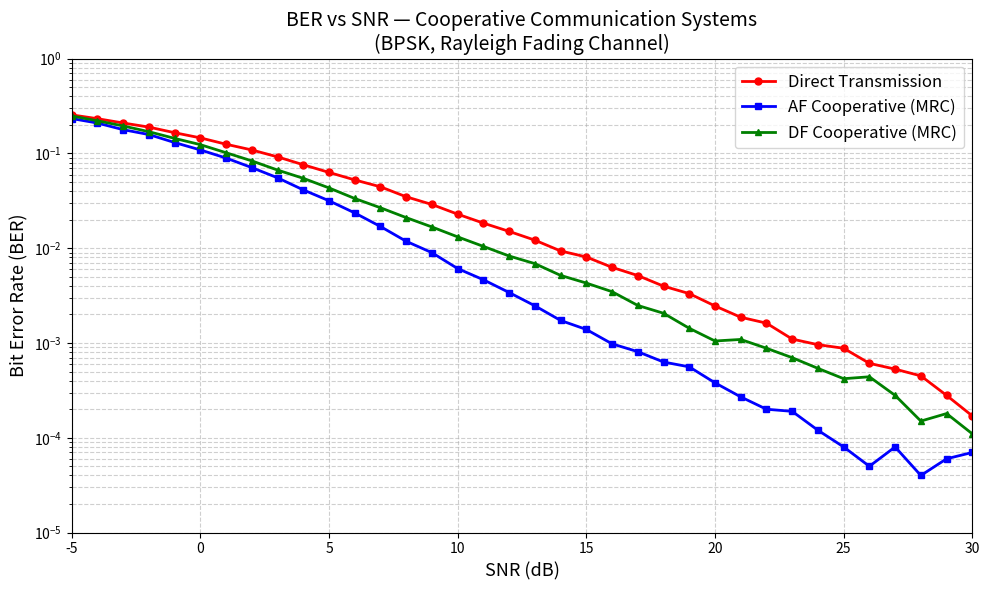
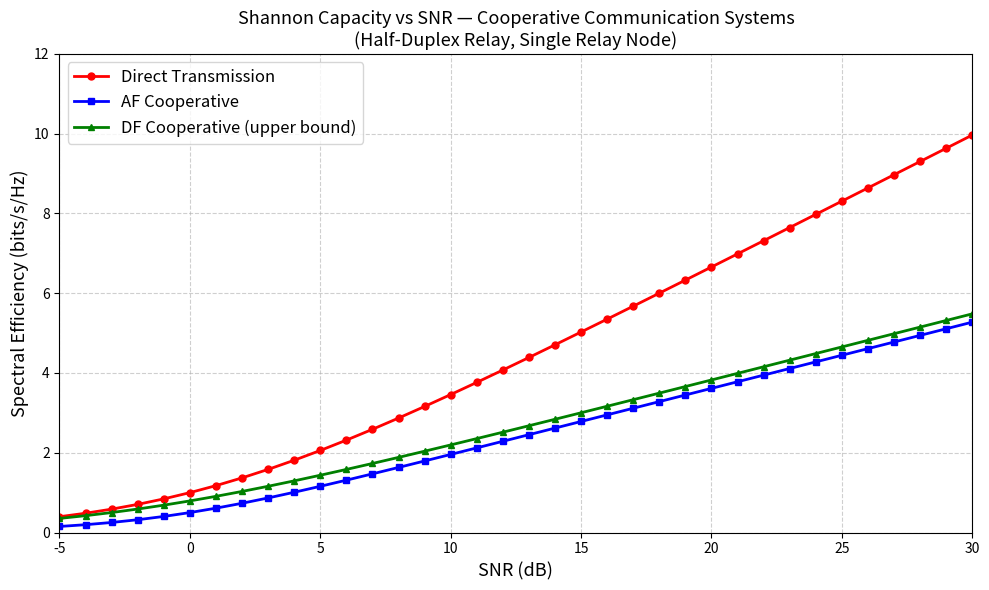

These figures' Python source, in order:
import numpy as np
import matplotlib.pyplot as plt

# ─────────────────────────────────────────────
# PARAMETERS
# ─────────────────────────────────────────────
NUM_BITS     = 100_000
SNR_DB       = np.arange(-5, 31, 1)
SNR_linear   = 10 ** (SNR_DB / 10)

np.random.seed(42)

# ─────────────────────────────────────────────
# HELPER FUNCTIONS
# ─────────────────────────────────────────────

def generate_bits(n):
    return np.random.randint(0, 2, n)

def bpsk_modulate(bits):
    """0 -> -1,  1 -> +1"""
    return 2 * bits - 1

def bpsk_demodulate(signal):
    """Hard decision"""
    return (signal > 0).astype(int)

def rayleigh_channel(n):
    """Complex Rayleigh fading coefficients, normalized E[|h|^2] = 1"""
    h = (np.random.randn(n) + 1j * np.random.randn(n)) / np.sqrt(2)
    return h

def awgn(signal, snr_lin):
    """Add complex AWGN. Noise variance = 1 / snr_lin per complex dim."""
    noise_std = 1 / np.sqrt(2 * snr_lin)
    noise = noise_std * (np.random.randn(len(signal)) + 1j * np.random.randn(len(signal)))
    return signal + noise

# ─────────────────────────────────────────────
# 1. DIRECT TRANSMISSION (no relay)
# ─────────────────────────────────────────────

def simulate_direct(snr_lin):
    bits = generate_bits(NUM_BITS)
    symbols = bpsk_modulate(bits).astype(complex)

    h_sd = rayleigh_channel(NUM_BITS)
    received = h_sd * symbols
    received_noisy = awgn(received, snr_lin)

    detected = bpsk_demodulate(np.real(np.conj(h_sd) * received_noisy))
    ber = np.mean(detected != bits)
    return ber

# ─────────────────────────────────────────────
# 2. AMPLIFY-AND-FORWARD (AF)
# ─────────────────────────────────────────────

def simulate_af(snr_lin):
    bits = generate_bits(NUM_BITS)
    symbols = bpsk_modulate(bits).astype(complex)

    h_sr = rayleigh_channel(NUM_BITS)
    h_rd = rayleigh_channel(NUM_BITS)
    h_sd = rayleigh_channel(NUM_BITS)

    noise_std = 1 / np.sqrt(2 * snr_lin)

    # Source -> Relay
    y_sr = h_sr * symbols + noise_std * (np.random.randn(NUM_BITS) + 1j * np.random.randn(NUM_BITS))

    # Relay amplifies with power normalization
    amp_gain = 1 / np.sqrt(np.abs(h_sr)**2 + 1 / snr_lin)
    y_relay_tx = amp_gain * y_sr

    # Relay -> Destination
    y_rd = h_rd * y_relay_tx + noise_std * (np.random.randn(NUM_BITS) + 1j * np.random.randn(NUM_BITS))

    # Direct path: Source -> Destination
    y_sd = h_sd * symbols + noise_std * (np.random.randn(NUM_BITS) + 1j * np.random.randn(NUM_BITS))

    # MRC combining
    h_eff_rd = amp_gain * h_sr * h_rd
    combined = np.conj(h_sd) * y_sd + np.conj(h_eff_rd) * y_rd

    detected = bpsk_demodulate(np.real(combined))
    ber = np.mean(detected != bits)
    return ber

# ─────────────────────────────────────────────
# 3. DECODE-AND-FORWARD (DF)
# ─────────────────────────────────────────────

def simulate_df(snr_lin):
    bits = generate_bits(NUM_BITS)
    symbols = bpsk_modulate(bits).astype(complex)

    h_sr = rayleigh_channel(NUM_BITS)
    h_rd = rayleigh_channel(NUM_BITS)
    h_sd = rayleigh_channel(NUM_BITS)

    noise_std = 1 / np.sqrt(2 * snr_lin)

    # Source -> Relay
    y_sr = h_sr * symbols + noise_std * (np.random.randn(NUM_BITS) + 1j * np.random.randn(NUM_BITS))
    bits_relay_decoded = bpsk_demodulate(np.real(np.conj(h_sr) * y_sr))

    # Relay re-encodes and transmits
    symbols_relay = bpsk_modulate(bits_relay_decoded).astype(complex)
    y_rd = h_rd * symbols_relay + noise_std * (np.random.randn(NUM_BITS) + 1j * np.random.randn(NUM_BITS))

    # Direct path
    y_sd = h_sd * symbols + noise_std * (np.random.randn(NUM_BITS) + 1j * np.random.randn(NUM_BITS))

    # MRC combining
    combined = np.conj(h_sd) * y_sd + np.conj(h_rd) * y_rd

    detected = bpsk_demodulate(np.real(combined))
    ber = np.mean(detected != bits)
    return ber

# ─────────────────────────────────────────────
# RUN SIMULATION
# ─────────────────────────────────────────────

print("Simulating... (this may take ~30 seconds)")

ber_direct = []
ber_af     = []
ber_df     = []

for i, snr in enumerate(SNR_linear):
    ber_direct.append(simulate_direct(snr))
    ber_af.append(simulate_af(snr))
    ber_df.append(simulate_df(snr))
    print(f"SNR = {SNR_DB[i]:4.0f} dB  |  Direct: {ber_direct[-1]:.4f}  |  AF: {ber_af[-1]:.4f}  |  DF: {ber_df[-1]:.4f}")

ber_direct = np.array(ber_direct)
ber_af     = np.array(ber_af)
ber_df     = np.array(ber_df)

# ─────────────────────────────────────────────
# PLOT
# ─────────────────────────────────────────────

plt.figure(figsize=(10, 6))
plt.semilogy(SNR_DB, ber_direct, 'r-o',  label='Direct Transmission',   linewidth=2, markersize=5)
plt.semilogy(SNR_DB, ber_af,     'b-s',  label='AF Cooperative (MRC)',  linewidth=2, markersize=5)
plt.semilogy(SNR_DB, ber_df,     'g-^',  label='DF Cooperative (MRC)',  linewidth=2, markersize=5)

plt.xlabel('SNR (dB)', fontsize=13)
plt.ylabel('Bit Error Rate (BER)', fontsize=13)
plt.title('BER vs SNR — Cooperative Communication Systems\n(BPSK, Rayleigh Fading Channel)', fontsize=14)
plt.legend(fontsize=12)
plt.grid(True, which='both', linestyle='--', alpha=0.6)
plt.xlim([-5, 30])
plt.ylim([1e-5, 1])

plt.tight_layout()
plt.savefig('ber_vs_snr_cooperative.png', dpi=150)
plt.show()

print("\nDone! Graph saved as 'ber_vs_snr_cooperative.png'")
# ─────────────────────────────────────────────
# SHANNON CAPACITY PLOT
# ─────────────────────────────────────────────

# Direct link capacity: C = log2(1 + SNR)
capacity_direct = np.log2(1 + SNR_linear)

# Cooperative capacity (AF & DF):
# Each uses 2 time slots (half-duplex relay), so multiply by 1/2
# Effective SNR at destination = SNR_sd + SNR_relay_path
# We approximate: SNR_eff_AF ≈ SNR/2 + SNR^2 / (SNR + 1)  (classical AF bound)
# DF upper bound: min(SNR_sr, SNR_sd + SNR_rd) — we use a clean approximation

snr_eff_af = SNR_linear / 2 + (SNR_linear**2) / (SNR_linear + 1)
snr_eff_df = np.minimum(SNR_linear, SNR_linear + SNR_linear)  # simplified: both hops strong

capacity_af = 0.5 * np.log2(1 + snr_eff_af)
capacity_df = 0.5 * np.log2(1 + 2 * SNR_linear)  # DF upper bound (perfect relay)

plt.figure(figsize=(10, 6))
plt.plot(SNR_DB, capacity_direct, 'r-o', linewidth=2, markersize=5, label='Direct Transmission')
plt.plot(SNR_DB, capacity_af,     'b-s', linewidth=2, markersize=5, label='AF Cooperative')
plt.plot(SNR_DB, capacity_df,     'g-^', linewidth=2, markersize=5, label='DF Cooperative (upper bound)')

plt.xlabel('SNR (dB)', fontsize=13)
plt.ylabel('Spectral Efficiency (bits/s/Hz)', fontsize=13)
plt.title('Shannon Capacity vs SNR — Cooperative Communication Systems\n(Half-Duplex Relay, Single Relay Node)', fontsize=13)
plt.legend(fontsize=12)
plt.grid(True, which='both', linestyle='--', alpha=0.6)
plt.xlim([-5, 30])
plt.ylim([0, 12])

plt.tight_layout()
plt.savefig('capacity_vs_snr_cooperative.png', dpi=150)
plt.show()

print("Capacity plot saved as 'capacity_vs_snr_cooperative.png'")
